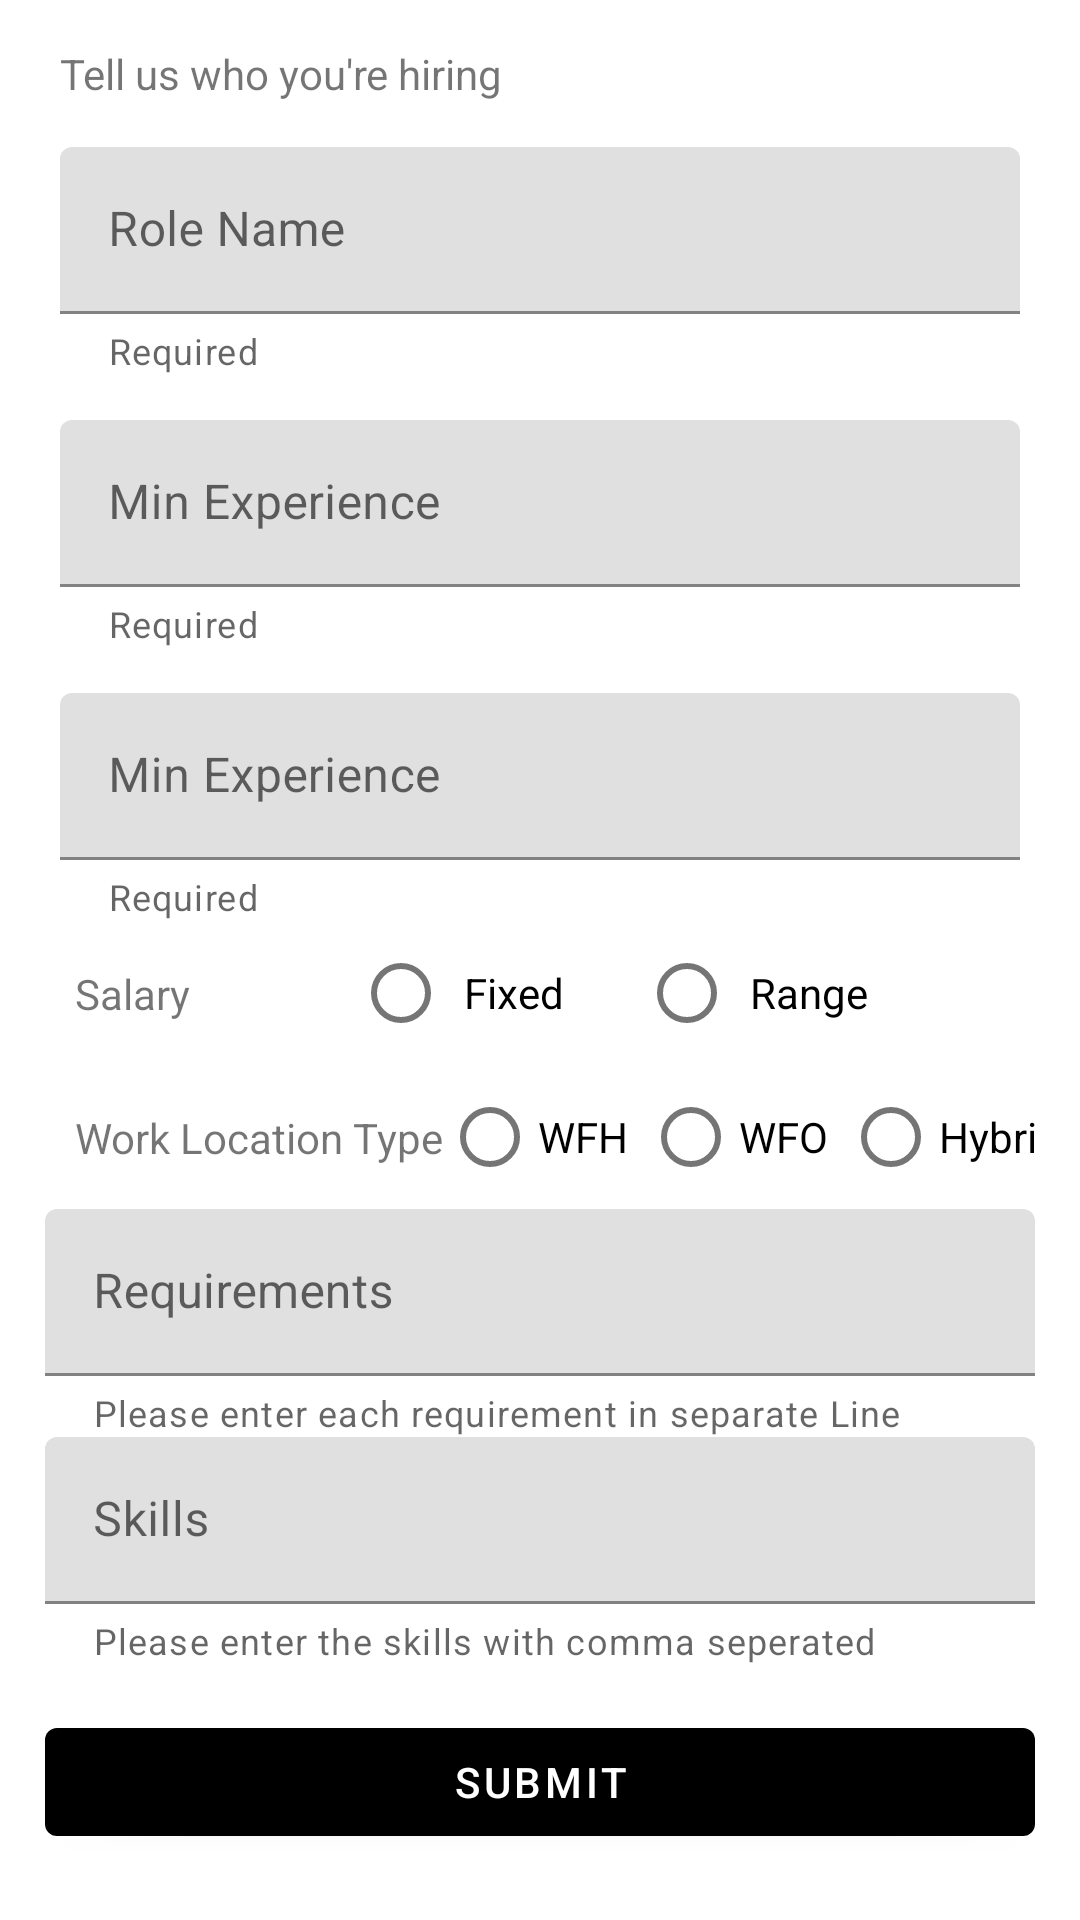

Write the Android layout XML for this screen, with the resource values it uses.
<!-- AndroidManifest.xml: application theme Theme.HireIn -->
<!-- res/layout/fragment_post.xml -->
<?xml version="1.0" encoding="utf-8"?>
<layout xmlns:tools="http://schemas.android.com/tools"
    xmlns:android="http://schemas.android.com/apk/res/android"
    xmlns:app="http://schemas.android.com/apk/res-auto">
    <data>

    </data>
   <ScrollView
       android:layout_width="match_parent"
       android:layout_height="match_parent">
    <androidx.constraintlayout.widget.ConstraintLayout
        android:layout_width="match_parent"
        android:layout_height="match_parent"
        android:padding="15dp">

        <com.google.android.material.textview.MaterialTextView
            android:id="@+id/postHeading"
            android:layout_width="0dp"
            android:layout_height="wrap_content"
            android:text="Tell us who you're hiring"
            app:layout_constraintEnd_toEndOf="@+id/roleHolder"
            app:layout_constraintStart_toStartOf="@id/roleHolder"
            app:layout_constraintTop_toTopOf="parent" />

        <com.google.android.material.textfield.TextInputLayout
            android:id="@+id/roleHolder"
            android:layout_width="match_parent"
            android:layout_height="wrap_content"
            android:layout_marginLeft="5dp"
            android:layout_marginTop="15dp"
            android:layout_marginRight="5dp"
            android:hint="Role Name"
            app:helperText="Required"
            app:layout_constraintStart_toStartOf="parent"
            app:layout_constraintTop_toBottomOf="@id/postHeading">

            <com.google.android.material.textfield.TextInputEditText
                android:id="@+id/role"
                android:layout_width="match_parent"
                android:layout_height="wrap_content" />
        </com.google.android.material.textfield.TextInputLayout>

        <com.google.android.material.textfield.TextInputLayout
            android:id="@+id/MinExpHolder"
            android:layout_width="match_parent"
            android:layout_height="wrap_content"
            android:layout_marginLeft="5dp"
            android:layout_marginTop="15dp"
            android:layout_marginRight="5dp"
            android:hint="Min Experience"
            app:helperText="Required"
            app:layout_constraintStart_toStartOf="parent"
            app:layout_constraintTop_toBottomOf="@+id/roleHolder">

            <com.google.android.material.textfield.TextInputEditText
                android:layout_width="match_parent"
                android:layout_height="wrap_content"
                android:inputType="number" />

        </com.google.android.material.textfield.TextInputLayout>

        <com.google.android.material.textfield.TextInputLayout
            android:id="@+id/MaxExpHolder"
            android:layout_width="match_parent"
            android:layout_height="wrap_content"
            android:layout_marginLeft="5dp"
            android:layout_marginTop="15dp"
            android:layout_marginRight="5dp"
            android:hint="Min Experience"
            app:helperText="Required"
            app:layout_constraintStart_toStartOf="parent"
            app:layout_constraintTop_toBottomOf="@id/MinExpHolder">

            <com.google.android.material.textfield.TextInputEditText
                android:layout_width="match_parent"
                android:layout_height="wrap_content"
                android:inputType="number" />

        </com.google.android.material.textfield.TextInputLayout>

        <com.google.android.material.textview.MaterialTextView
            android:id="@+id/salaryType"
            android:layout_width="wrap_content"
            android:layout_height="wrap_content"
            android:padding="5dp"
            android:paddingRight="15dp"
            android:text="Salary "
            app:layout_constraintBottom_toBottomOf="@+id/salaryOptions"
            app:layout_constraintStart_toStartOf="@+id/MaxExpHolder"
            app:layout_constraintTop_toBottomOf="@+id/MaxExpHolder" />

        <RadioGroup
            android:id="@+id/salaryOptions"
            android:layout_width="wrap_content"
            android:layout_height="wrap_content"
            android:orientation="horizontal"
            app:layout_constraintEnd_toEndOf="@+id/MaxExpHolder"
            app:layout_constraintStart_toEndOf="@+id/salaryType"
            app:layout_constraintTop_toBottomOf="@+id/MaxExpHolder">

            <com.google.android.material.radiobutton.MaterialRadioButton
                android:id="@+id/fixed"
                android:layout_width="wrap_content"
                android:layout_height="wrap_content"

                android:baselineAligned="false"
                android:padding="5dp"
                android:text="Fixed" />

            <com.google.android.material.radiobutton.MaterialRadioButton
                android:id="@+id/Range"
                android:layout_width="wrap_content"
                android:layout_height="match_parent"
                android:layout_marginLeft="20dp"
                android:padding="5dp"
                android:text="Range" />

        </RadioGroup>
        <EditText
            android:id="@+id/minSalary"
            android:layout_width="match_parent"
            android:layout_height="wrap_content"
            android:text="Min Salary"
            android:visibility="gone"
            android:padding="5dp"
            app:layout_constraintTop_toBottomOf="@+id/salaryOptions"
            app:layout_constraintStart_toStartOf="parent"
            />
        <com.google.android.material.textfield.TextInputLayout
            android:id="@+id/maxSalary"
            android:layout_width="match_parent"
            android:layout_height="wrap_content"
            android:padding="5dp"
            android:text="Max Salary"
            android:visibility="gone"

            app:layout_constraintTop_toBottomOf="@id/minSalary"
            app:layout_constraintStart_toStartOf="parent"
            >
            <com.google.android.material.textfield.TextInputEditText
                android:layout_width="match_parent"
                android:layout_height="wrap_content"
                />
        </com.google.android.material.textfield.TextInputLayout>

        <com.google.android.material.textview.MaterialTextView
            android:id="@+id/WorkLocationType"
            android:layout_width="wrap_content"
            android:layout_height="wrap_content"
            android:padding="5dp"

            android:text="Work Location Type "
            app:layout_constraintBottom_toBottomOf="@+id/SalaryOptions"
            app:layout_constraintStart_toStartOf="@+id/salaryType"
            app:layout_constraintTop_toBottomOf="@id/maxSalary" />

        <RadioGroup
            android:id="@+id/SalaryOptions"
            android:layout_width="wrap_content"
            android:layout_height="wrap_content"
            android:orientation="horizontal"
            app:layout_constraintEnd_toEndOf="parent"
            app:layout_constraintStart_toEndOf="@id/WorkLocationType"
            app:layout_constraintTop_toBottomOf="@+id/maxSalary">

            <com.google.android.material.radiobutton.MaterialRadioButton
                android:layout_width="wrap_content"
                android:layout_height="wrap_content"
                android:paddingRight="5dp"
                android:text="WFH" />

            <com.google.android.material.radiobutton.MaterialRadioButton
                android:layout_width="wrap_content"
                android:layout_height="wrap_content"
                android:paddingRight="5dp"
                android:text="WFO" />

            <com.google.android.material.radiobutton.MaterialRadioButton
                android:layout_width="wrap_content"
                android:layout_height="wrap_content"
                android:text="Hybrid"
                />

        </RadioGroup>
        <com.google.android.material.textfield.TextInputLayout
            android:id="@+id/locationHolder"
            android:layout_height="wrap_content"
            android:padding="5dp"
            android:visibility="gone"
            app:layout_constraintTop_toBottomOf="@+id/SalaryOptions"
            android:layout_width="match_parent">

            <com.google.android.material.textfield.TextInputEditText
                android:id="@+id/Location"
                android:layout_width="match_parent"
                android:layout_height="wrap_content" />
        </com.google.android.material.textfield.TextInputLayout>
        <com.google.android.material.textfield.TextInputLayout
            android:id="@+id/RequirementHolder"
            android:layout_width="match_parent"
            app:layout_constraintTop_toBottomOf="@+id/locationHolder"
            app:layout_constraintStart_toStartOf="parent"
            android:hint="Requirements"
            app:helperText="Please enter each requirement in separate Line"
            android:layout_height="wrap_content">
        <com.google.android.material.textfield.TextInputEditText
            android:id="@+id/jobRequirements"
            android:layout_width="match_parent"
            android:layout_height="wrap_content"
            android:inputType="textMultiLine"
            />
     </com.google.android.material.textfield.TextInputLayout>

        <com.google.android.material.textfield.TextInputLayout
            android:id="@+id/skills"
            android:layout_width="match_parent"
            android:layout_height="wrap_content"
            android:hint="Skills"
            app:layout_constraintTop_toBottomOf="@+id/RequirementHolder"
            app:helperText="Please enter the skills with comma seperated">

            <com.google.android.material.textfield.TextInputEditText
                android:layout_width="match_parent"
                android:layout_height="wrap_content" />
        </com.google.android.material.textfield.TextInputLayout>

        <com.google.android.material.button.MaterialButton
            android:layout_width="match_parent"
            android:layout_height="wrap_content"
            android:layout_marginTop="15dp"
            android:text="Submit"
            app:layout_constraintTop_toBottomOf="@+id/skills"/>

    </androidx.constraintlayout.widget.ConstraintLayout>
   </ScrollView>
</layout>
<!-- resources referenced by this layout -->
<resources>
  <style name="Theme.HireIn" parent="Theme.MaterialComponents.Light.NoActionBar">
          
          <item name="colorPrimary">@color/black</item>
          <item name="colorPrimaryVariant">@color/black</item>
          <item name="colorOnPrimary">@color/white</item>
          
          <item name="colorSecondary">@color/grey</item>
          <item name="colorSecondaryVariant">@color/grey</item>
          <item name="colorOnSecondary">@color/black</item>
          
          <item name="android:statusBarColor">?attr/colorPrimaryVariant</item>
          
  
  
      </style>
  <color name="black">#FF000000</color>
  <color name="white">#FFFFFFFF</color>
  <color name="grey">#808080</color>
</resources>
